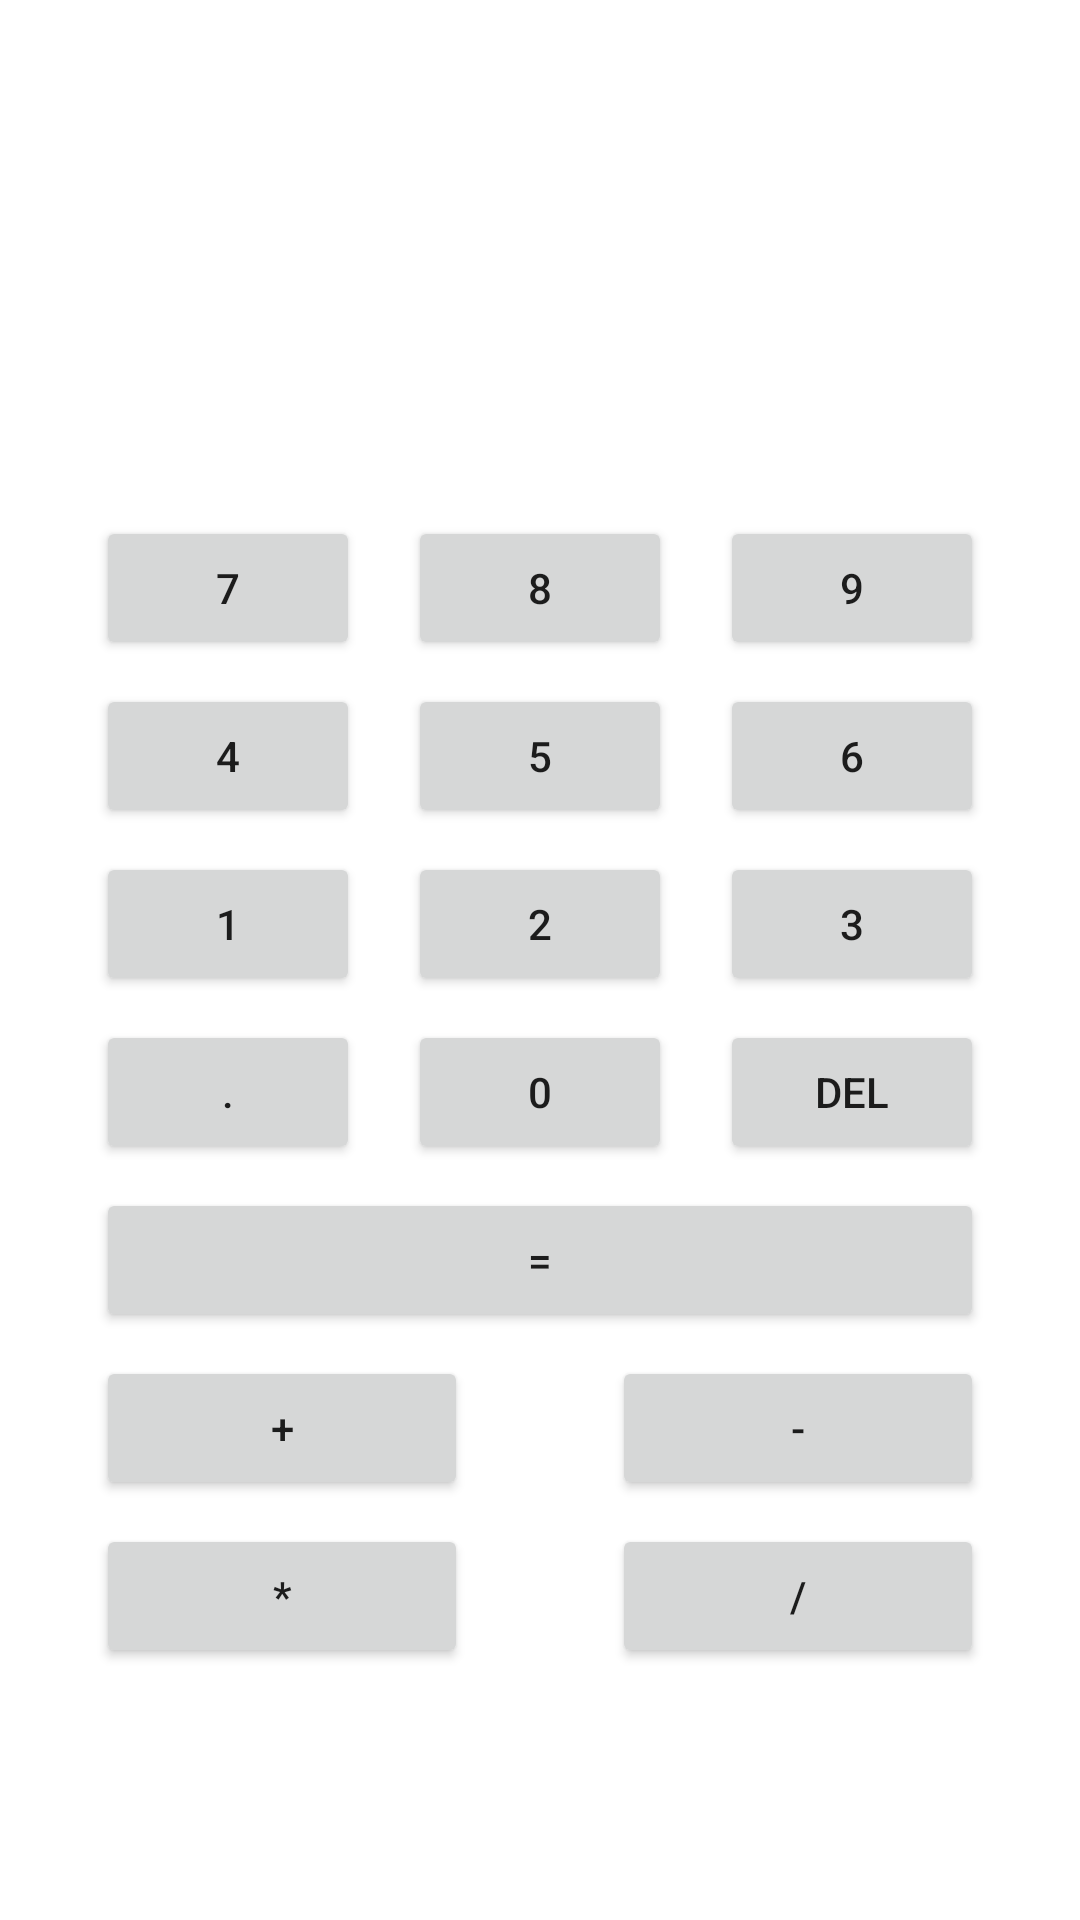

Layout XML and referenced resources for this Android screen:
<!-- AndroidManifest.xml: application theme Theme.ListaExercicio01 -->
<!-- res/layout/activity_exercicio05.xml -->
<?xml version="1.0" encoding="utf-8"?>
<androidx.constraintlayout.widget.ConstraintLayout xmlns:android="http://schemas.android.com/apk/res/android"
    xmlns:app="http://schemas.android.com/apk/res-auto"
    xmlns:tools="http://schemas.android.com/tools"
    android:layout_width="match_parent"
    android:layout_height="match_parent"
    tools:context=".Exercicio05Activity">

    <TextView
        android:id="@+id/textConta"
        android:layout_width="0dp"
        android:layout_height="73dp"
        android:layout_marginStart="32dp"
        android:layout_marginTop="16dp"
        android:layout_marginEnd="32dp"
        android:gravity="center"
        android:textAlignment="textEnd"
        android:textSize="36sp"
        app:layout_constraintEnd_toEndOf="parent"
        app:layout_constraintStart_toStartOf="parent"
        app:layout_constraintTop_toTopOf="parent" />

    <TextView
        android:id="@+id/textResult"
        android:layout_width="0dp"
        android:layout_height="59dp"
        android:layout_marginStart="32dp"
        android:layout_marginTop="16dp"
        android:layout_marginEnd="32dp"
        android:gravity="center"
        android:textAlignment="textEnd"
        android:textSize="30sp"
        app:layout_constraintEnd_toEndOf="parent"
        app:layout_constraintStart_toStartOf="parent"
        app:layout_constraintTop_toBottomOf="@+id/textConta" />

    <Button
        android:id="@+id/button7"
        android:layout_width="wrap_content"
        android:layout_height="wrap_content"
        android:layout_marginStart="32dp"
        android:layout_marginTop="8dp"
        android:text="7"
        app:layout_constraintStart_toStartOf="parent"
        app:layout_constraintTop_toBottomOf="@+id/textResult" />

    <Button
        android:id="@+id/button8"
        android:layout_width="wrap_content"
        android:layout_height="wrap_content"
        android:layout_marginTop="8dp"
        android:text="8"
        app:layout_constraintEnd_toStartOf="@+id/button9"
        app:layout_constraintStart_toEndOf="@+id/button7"
        app:layout_constraintTop_toBottomOf="@+id/textResult" />

    <Button
        android:id="@+id/button9"
        android:layout_width="wrap_content"
        android:layout_height="wrap_content"
        android:layout_marginTop="8dp"
        android:layout_marginEnd="32dp"
        android:text="9"
        app:layout_constraintEnd_toEndOf="parent"
        app:layout_constraintTop_toBottomOf="@+id/textResult" />

    <Button
        android:id="@+id/button4"
        android:layout_width="wrap_content"
        android:layout_height="wrap_content"
        android:layout_marginStart="32dp"
        android:layout_marginTop="8dp"
        android:text="4"
        app:layout_constraintStart_toStartOf="parent"
        app:layout_constraintTop_toBottomOf="@+id/button7" />

    <Button
        android:id="@+id/button5"
        android:layout_width="wrap_content"
        android:layout_height="wrap_content"
        android:layout_marginTop="8dp"
        android:text="5"
        app:layout_constraintEnd_toStartOf="@+id/button6"
        app:layout_constraintStart_toEndOf="@+id/button4"
        app:layout_constraintTop_toBottomOf="@+id/button8" />

    <Button
        android:id="@+id/button6"
        android:layout_width="wrap_content"
        android:layout_height="wrap_content"
        android:layout_marginTop="8dp"
        android:layout_marginEnd="32dp"
        android:text="6"
        app:layout_constraintEnd_toEndOf="parent"
        app:layout_constraintTop_toBottomOf="@+id/button9" />

    <Button
        android:id="@+id/button1"
        android:layout_width="wrap_content"
        android:layout_height="wrap_content"
        android:layout_marginStart="32dp"
        android:layout_marginTop="8dp"
        android:text="1"
        app:layout_constraintStart_toStartOf="parent"
        app:layout_constraintTop_toBottomOf="@+id/button4" />

    <Button
        android:id="@+id/button2"
        android:layout_width="wrap_content"
        android:layout_height="wrap_content"
        android:layout_marginTop="8dp"
        android:text="2"
        app:layout_constraintEnd_toStartOf="@+id/button3"
        app:layout_constraintStart_toEndOf="@+id/button1"
        app:layout_constraintTop_toBottomOf="@+id/button5" />

    <Button
        android:id="@+id/button3"
        android:layout_width="wrap_content"
        android:layout_height="wrap_content"
        android:layout_marginTop="8dp"
        android:layout_marginEnd="32dp"
        android:text="3"
        app:layout_constraintEnd_toEndOf="parent"
        app:layout_constraintTop_toBottomOf="@+id/button6" />

    <Button
        android:id="@+id/button0"
        android:layout_width="wrap_content"
        android:layout_height="wrap_content"
        android:layout_marginTop="8dp"
        android:text="0"
        app:layout_constraintEnd_toStartOf="@+id/buttonDel"
        app:layout_constraintStart_toEndOf="@+id/buttonPonto"
        app:layout_constraintTop_toBottomOf="@+id/button2" />

    <Button
        android:id="@+id/buttonPonto"
        android:layout_width="wrap_content"
        android:layout_height="wrap_content"
        android:layout_marginStart="32dp"
        android:layout_marginTop="8dp"
        android:text="."
        app:layout_constraintStart_toStartOf="parent"
        app:layout_constraintTop_toBottomOf="@+id/button1" />

    <Button
        android:id="@+id/buttonDel"
        android:layout_width="wrap_content"
        android:layout_height="wrap_content"
        android:layout_marginTop="8dp"
        android:layout_marginEnd="32dp"
        android:text="Del"
        app:layout_constraintEnd_toEndOf="parent"
        app:layout_constraintTop_toBottomOf="@+id/button3" />

    <Button
        android:id="@+id/buttonIgual"
        android:layout_width="0dp"
        android:layout_height="wrap_content"
        android:layout_marginStart="32dp"
        android:layout_marginTop="8dp"
        android:layout_marginEnd="32dp"
        android:text="="
        app:layout_constraintEnd_toEndOf="parent"
        app:layout_constraintStart_toStartOf="parent"
        app:layout_constraintTop_toBottomOf="@+id/button0" />

    <Button
        android:id="@+id/buttonSoma"
        android:layout_width="0dp"
        android:layout_height="wrap_content"
        android:layout_marginStart="32dp"
        android:layout_marginTop="8dp"
        android:layout_marginEnd="24dp"
        android:text="+"
        app:layout_constraintEnd_toStartOf="@+id/buttonDif"
        app:layout_constraintStart_toStartOf="parent"
        app:layout_constraintTop_toBottomOf="@+id/buttonIgual" />

    <Button
        android:id="@+id/buttonDif"
        android:layout_width="0dp"
        android:layout_height="wrap_content"
        android:layout_marginStart="24dp"
        android:layout_marginTop="8dp"
        android:layout_marginEnd="32dp"
        android:text="-"
        app:layout_constraintEnd_toEndOf="parent"
        app:layout_constraintStart_toEndOf="@+id/buttonSoma"
        app:layout_constraintTop_toBottomOf="@+id/buttonIgual" />

    <Button
        android:id="@+id/buttonMult"
        android:layout_width="0dp"
        android:layout_height="wrap_content"
        android:layout_marginStart="32dp"
        android:layout_marginTop="8dp"
        android:layout_marginEnd="24dp"
        android:text="*"
        app:layout_constraintEnd_toStartOf="@+id/buttonDiv"
        app:layout_constraintStart_toStartOf="parent"
        app:layout_constraintTop_toBottomOf="@+id/buttonSoma" />

    <Button
        android:id="@+id/buttonDiv"
        android:layout_width="0dp"
        android:layout_height="wrap_content"
        android:layout_marginStart="24dp"
        android:layout_marginTop="8dp"
        android:layout_marginEnd="32dp"
        android:text="/"
        app:layout_constraintEnd_toEndOf="parent"
        app:layout_constraintStart_toEndOf="@+id/buttonMult"
        app:layout_constraintTop_toBottomOf="@+id/buttonDif" />

</androidx.constraintlayout.widget.ConstraintLayout>
<!-- resources referenced by this layout -->
<resources>
  <style name="Theme.ListaExercicio01" parent="Theme.MaterialComponents.DayNight.DarkActionBar">
          
          <item name="colorPrimary">@color/purple_500</item>
          <item name="colorPrimaryVariant">@color/purple_700</item>
          <item name="colorOnPrimary">@color/white</item>
          
          <item name="colorSecondary">@color/teal_200</item>
          <item name="colorSecondaryVariant">@color/teal_700</item>
          <item name="colorOnSecondary">@color/black</item>
          
          <item name="android:statusBarColor" tools:targetApi="l">?attr/colorPrimaryVariant</item>
          
      </style>
  <!-- not gathered from this repository: default colours our renderer supplied (Android Studio template values) -->
  <color name="purple_500">#FF6200EE</color>
  <color name="purple_700">#FF3700B3</color>
  <color name="teal_200">#FF03DAC5</color>
  <color name="teal_700">#FF018786</color>
  <color name="black">#FF000000</color>
  <color name="white">#FFFFFFFF</color>
</resources>
